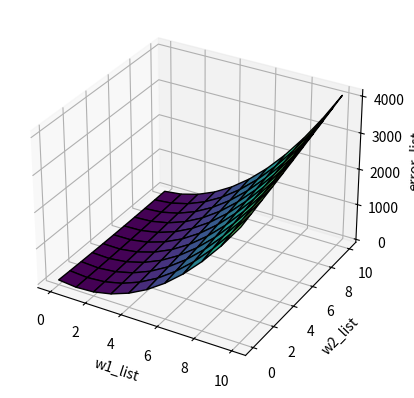

This chart was generated by the following Python code:
import matplotlib.pyplot as plt
from mpl_toolkits.mplot3d import Axes3D

import numpy as np

from array import array

x=array("i",[1,2,3,4,5,6,7,8,9,10])
y=array("i",[2,3,4,5,6,7,8,9,10,11])

def average(w1,w2):

    list = []
    for i in range(len(x)):
        list.append(((w1*x[i]+w2-y[i])**2))

    return sum(list)/len(list)

w1_list=[]
w2_list=[]
error_list=[]

for i in range(0,11):
    for j in range(0,11):
        w1_list.append(i)
        w2_list.append(j)
        error_list.append(average(i,j))

error_array = np.array(error_list)

# Create a 3D plot
fig = plt.figure()
ax = fig.add_subplot(111, projection='3d')

# Plot the surface
ax.plot_surface(np.array(w1_list).reshape(11, 11),
                np.array(w2_list).reshape(11, 11),
                np.array(error_list).reshape(11, 11),
                cmap='viridis', edgecolor='k')

# Set labels for the axes
ax.set_xlabel('w1_list')
ax.set_ylabel('w2_list')
ax.set_zlabel('error_list')

# Show the plot
plt.show()
